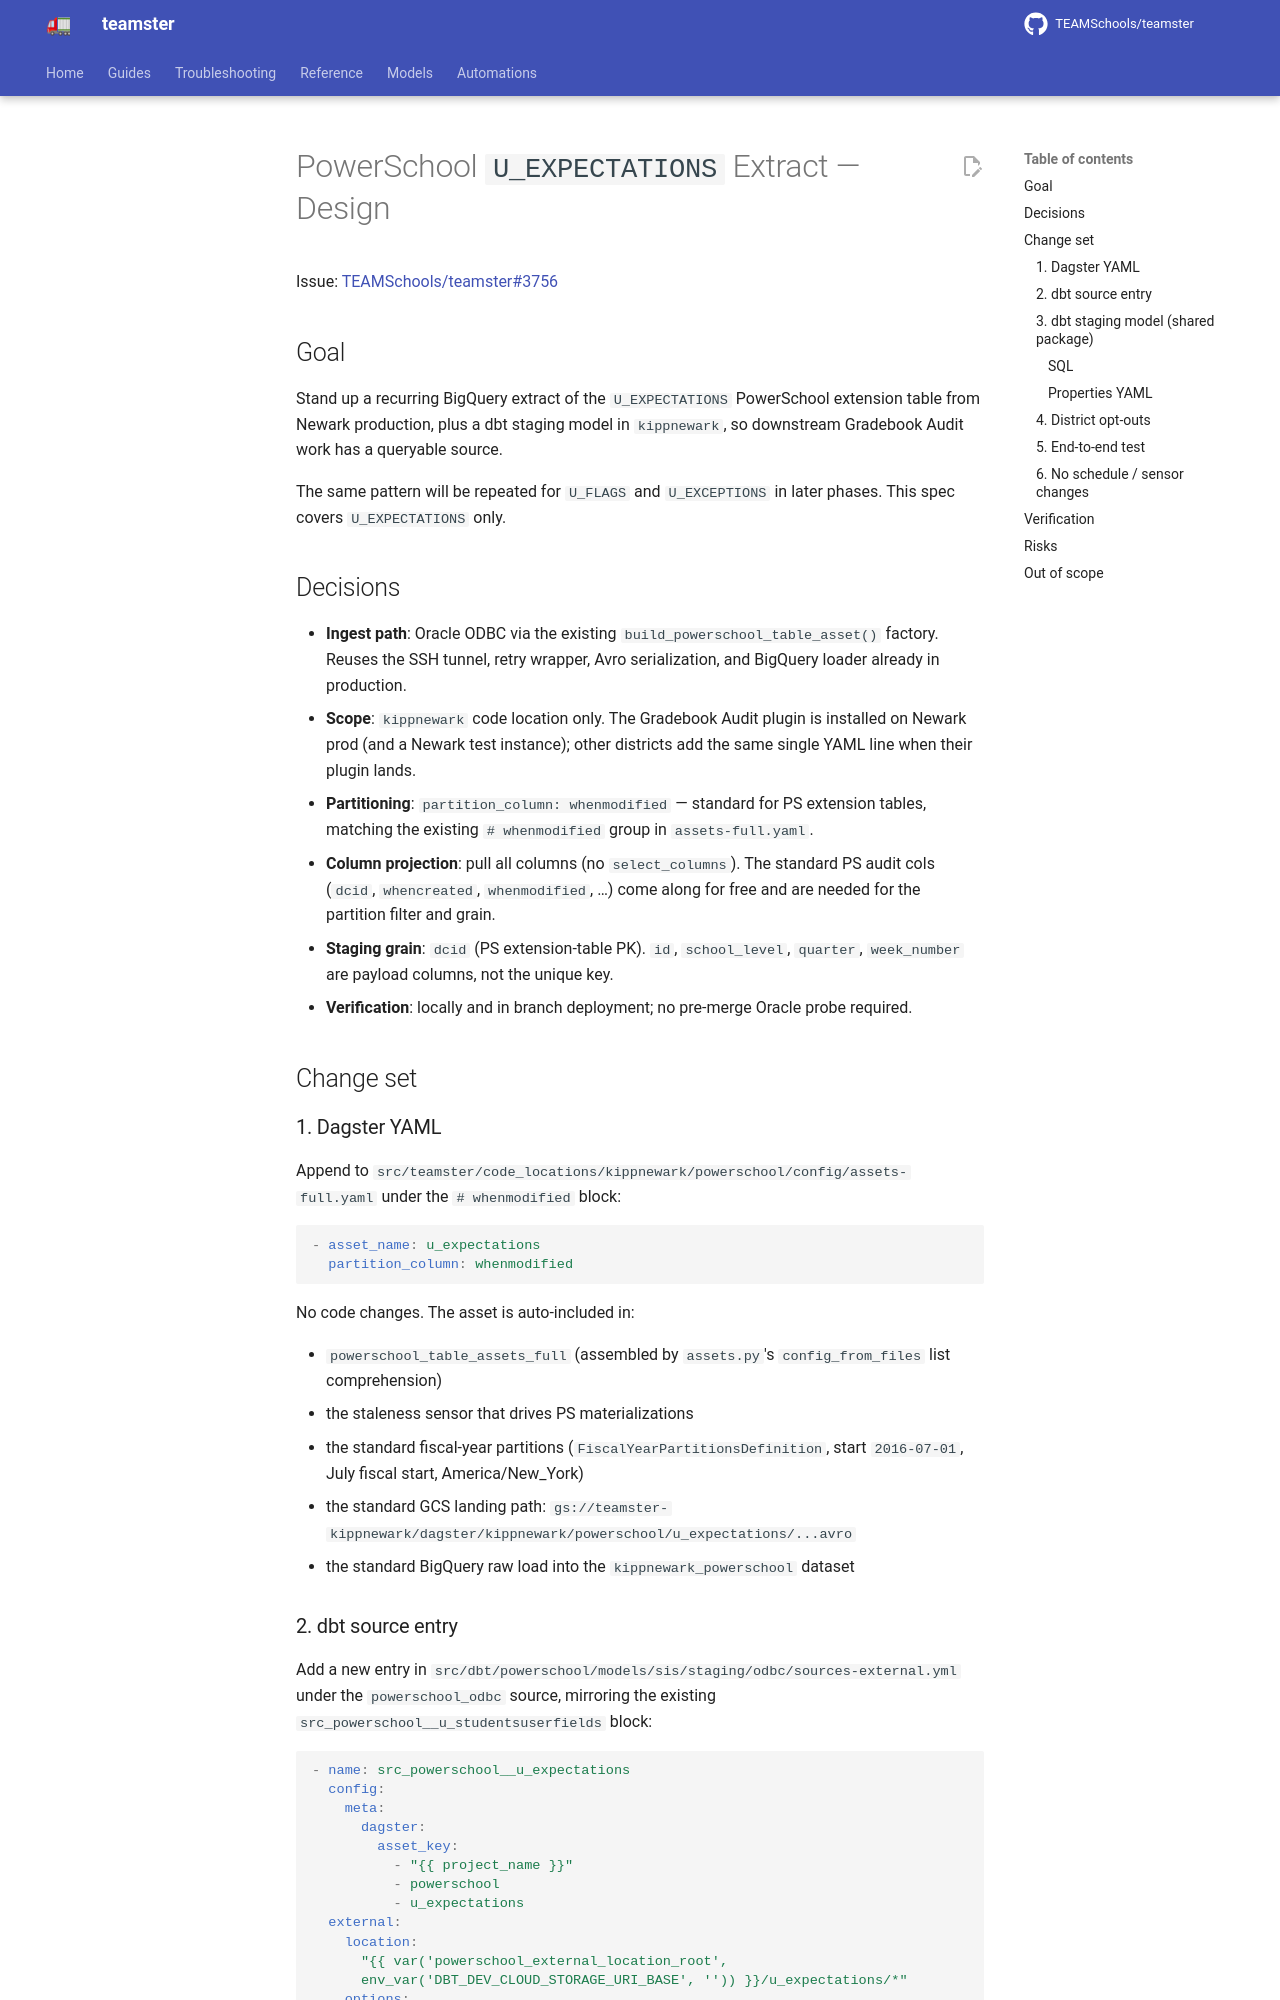

repository: TEAMSchools/teamster · page: superpowers/specs/2026-05-08-powerschool-u-expectations-extract-design/index.html · generator: mkdocs

# PowerSchool `U_EXPECTATIONS` Extract — Design

Issue:
[TEAMSchools/teamster#3756](https://github.com/TEAMSchools/teamster/issues/3756)

## Goal

Stand up a recurring BigQuery extract of the `U_EXPECTATIONS` PowerSchool
extension table from Newark production, plus a dbt staging model in
`kippnewark`, so downstream Gradebook Audit work has a queryable source.

The same pattern will be repeated for `U_FLAGS` and `U_EXCEPTIONS` in later
phases. This spec covers `U_EXPECTATIONS` only.

## Decisions

- **Ingest path**: Oracle ODBC via the existing
  `build_powerschool_table_asset()` factory. Reuses the SSH tunnel, retry
  wrapper, Avro serialization, and BigQuery loader already in production.
- **Scope**: `kippnewark` code location only. The Gradebook Audit plugin is
  installed on Newark prod (and a Newark test instance); other districts add the
  same single YAML line when their plugin lands.
- **Partitioning**: `partition_column: whenmodified` — standard for PS extension
  tables, matching the existing `# whenmodified` group in `assets-full.yaml`.
- **Column projection**: pull all columns (no `select_columns`). The standard PS
  audit cols (`dcid`, `whencreated`, `whenmodified`, …) come along for free and
  are needed for the partition filter and grain.
- **Staging grain**: `dcid` (PS extension-table PK). `id`, `school_level`,
  `quarter`, `week_number` are payload columns, not the unique key.
- **Verification**: locally and in branch deployment; no pre-merge Oracle probe
  required.

## Change set

### 1. Dagster YAML

Append to
`src/teamster/code_locations/kippnewark/powerschool/config/assets-full.yaml`
under the `# whenmodified` block:

```yaml
- asset_name: u_expectations
  partition_column: whenmodified
```

No code changes. The asset is auto-included in:

- `powerschool_table_assets_full` (assembled by `assets.py`'s
  `config_from_files` list comprehension)
- the staleness sensor that drives PS materializations
- the standard fiscal-year partitions (`FiscalYearPartitionsDefinition`, start
  `2016-07-01`, July fiscal start, America/New_York)
- the standard GCS landing path:
  `gs://teamster-kippnewark/dagster/kippnewark/powerschool/u_expectations/...avro`
- the standard BigQuery raw load into the `kippnewark_powerschool` dataset

### 2. dbt source entry

Add a new entry in
`src/dbt/powerschool/models/sis/staging/odbc/sources-external.yml` under the
`powerschool_odbc` source, mirroring the existing
`src_powerschool__u_studentsuserfields` block:

```yaml
- name: src_powerschool__u_expectations
  config:
    meta:
      dagster:
        asset_key:
          - "{{ project_name }}"
          - powerschool
          - u_expectations
  external:
    location:
      "{{ var('powerschool_external_location_root',
      env_var('DBT_DEV_CLOUD_STORAGE_URI_BASE', '')) }}/u_expectations/*"
    options:
      connection_name: "{{ var('bigquery_external_connection_name') }}"
      metadata_cache_mode: MANUAL
      max_staleness: INTERVAL 7 DAY
      format: AVRO
      enable_logical_types: true
```

After this change, run `dbt run-operation stage_external_sources` against the
target environment per the project-wide external-table convention.
